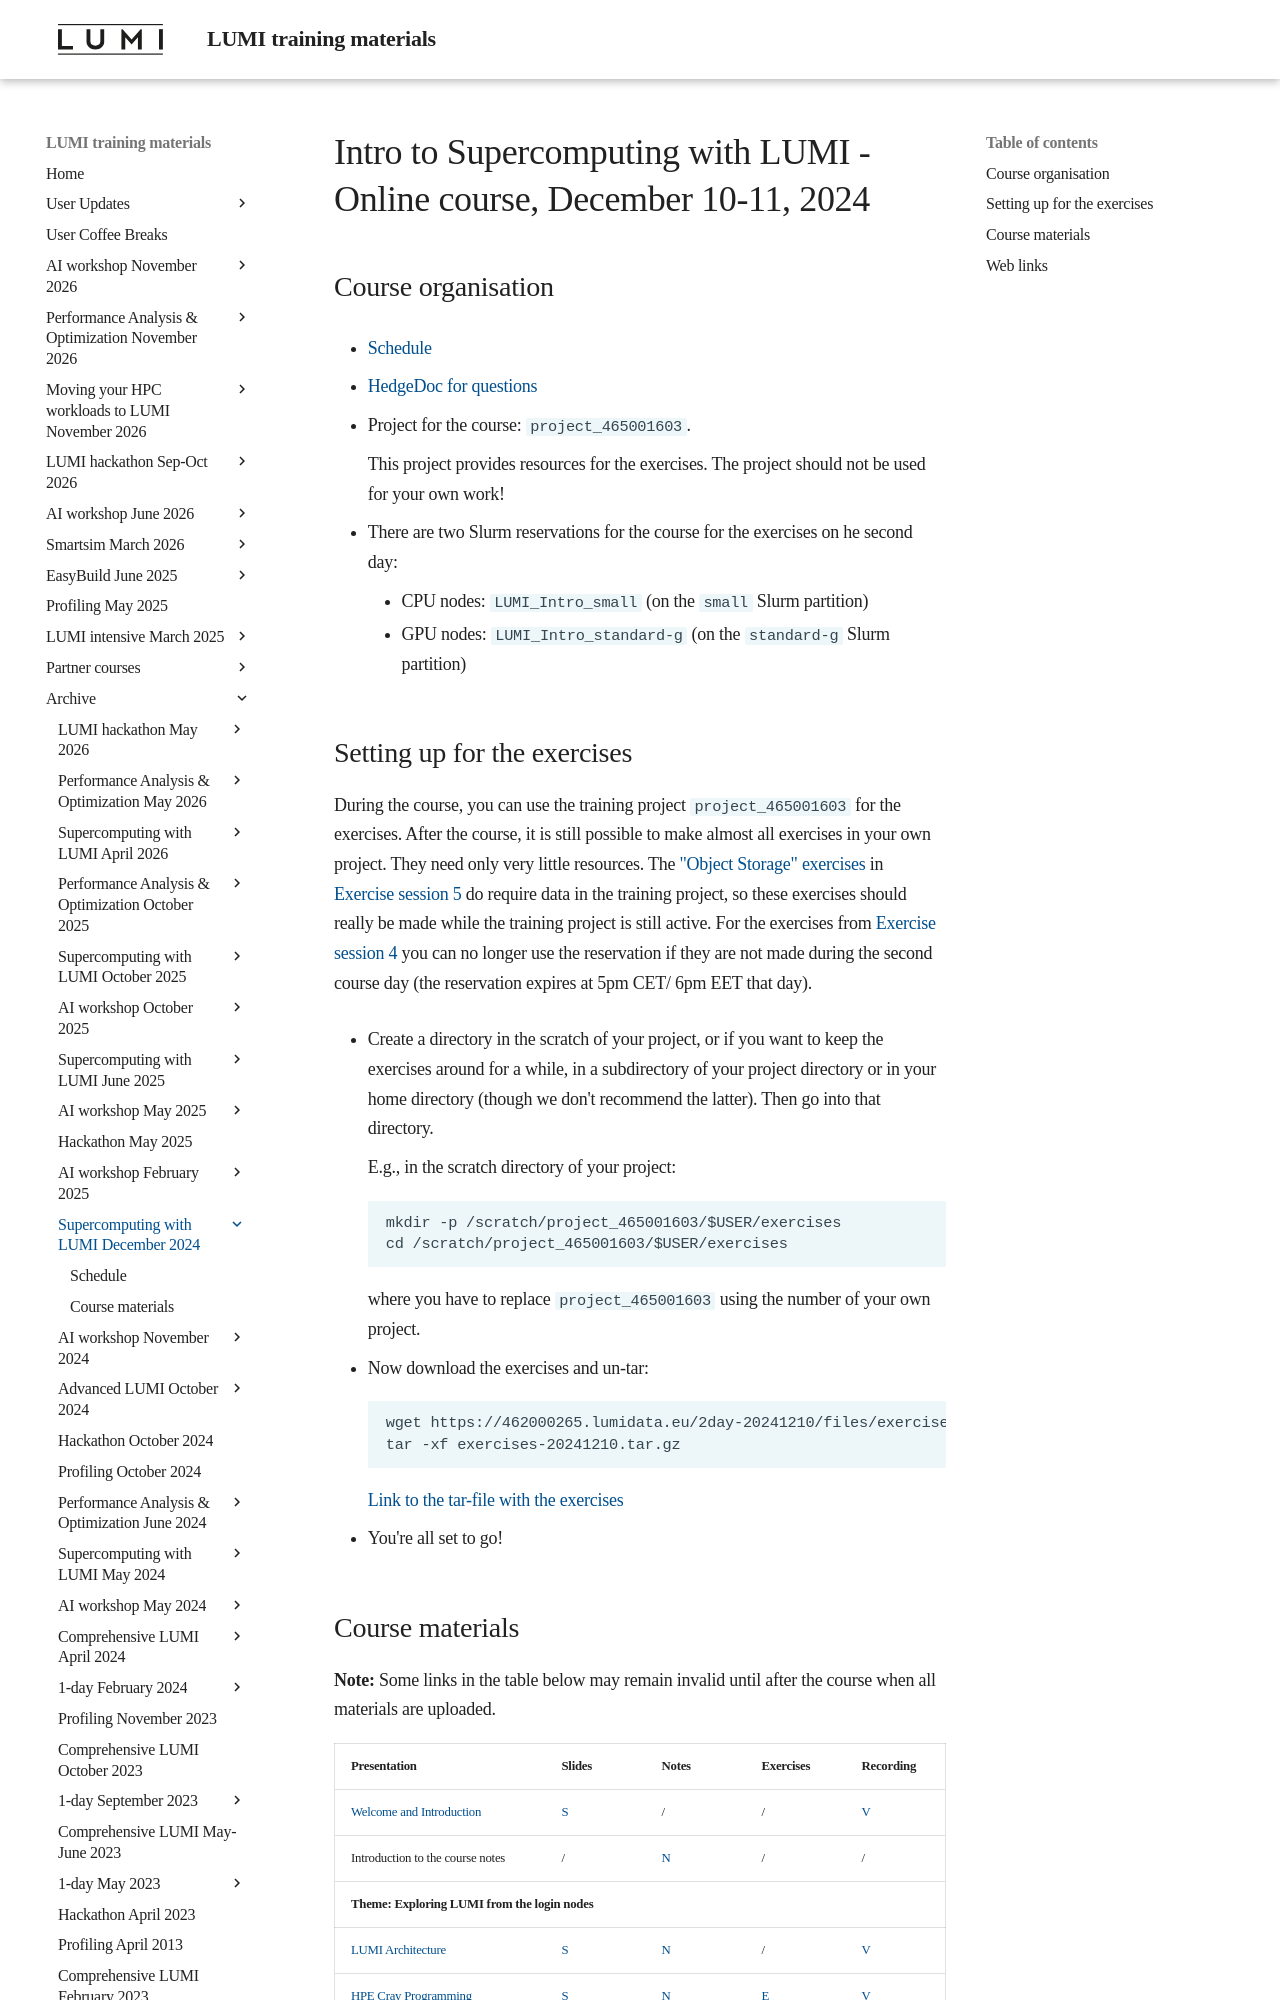

repository: Lumi-supercomputer/LUMI-training-materials · page: 2day-20241210/index.html · generator: mkdocs

# Intro to Supercomputing with LUMI - Online course, December 10-11, 2024

## Course organisation

-   [Schedule](schedule.md)

-   [HedgeDoc for questions](https://md.sigma2.no/lumi-intro-course-dec24?both)

-   Project for the course: `project_465001603`.

    This project provides resources for the exercises. The project should not be used for your own work!

-   There are two Slurm reservations for the course for the exercises on he second day:

    -   CPU nodes: `LUMI_Intro_small` (on the `small` Slurm partition)
    -   GPU nodes: `LUMI_Intro_standard-g` (on the `standard-g` Slurm partition)

## Setting up for the exercises

During the course, you can use the training project `project_465001603` for the exercises.
After the course, it is still possible to make almost all exercises in your own project.
They need only very little resources. The ["Object Storage" exercises](E10-ObjectStorage.md)
in [Exercise session 5](ME10-Exercises-5.md) do require data in the training project, so
these exercises should really be made while the training project is still active. For the
exercises from [Exercise session 4](ME08-Exercises-4.md) you can no longer use the reservation
if they are not made during the second course day (the reservation expires at 5pm CET/ 6pm EET that
day).

-   Create a directory in the scratch of your project, or if you want to
    keep the exercises around for a while, in a subdirectory of your project directory 
    or in your home directory (though we don't recommend the latter).
    Then go into that directory.

    E.g., in the scratch directory of your project:

    ```
    mkdir -p /scratch/project_465001603/$USER/exercises
    cd /scratch/project_465001603/$USER/exercises
    ```

    where you have to replace `project_465001603` using the number of your own project.

-   Now download the exercises and un-tar:

    ```
    wget https://462000265.lumidata.eu/2day-20241210/files/exercises-20241210.tar.gz
    tar -xf exercises-20241210.tar.gz
    ```

    [Link to the tar-file with the exercises](https://462000265.lumidata.eu/2day-20241210/files/exercises-20241210.tar.gz)

-   You're all set to go!
